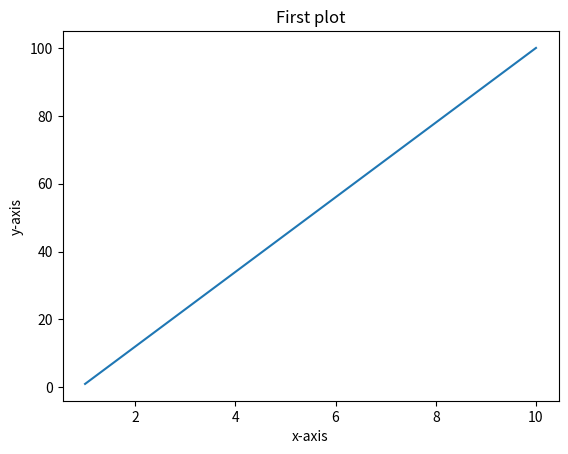

Here is the Python script that generated this plot:
#import matplotlib
import matplotlib.pyplot as plt #we are using the submodule in the matplotlib pyplot so imported only that module
import numpy as np

x_axis = np.array([1,10])
y_axis = np.array([1,100])
#we can give names 
plt.title("First plot")
plt.xlabel("x-axis")
plt.ylabel("y-axis")
plt.plot(x_axis,y_axis)
plt.show()  #will prints the line plot between the points
